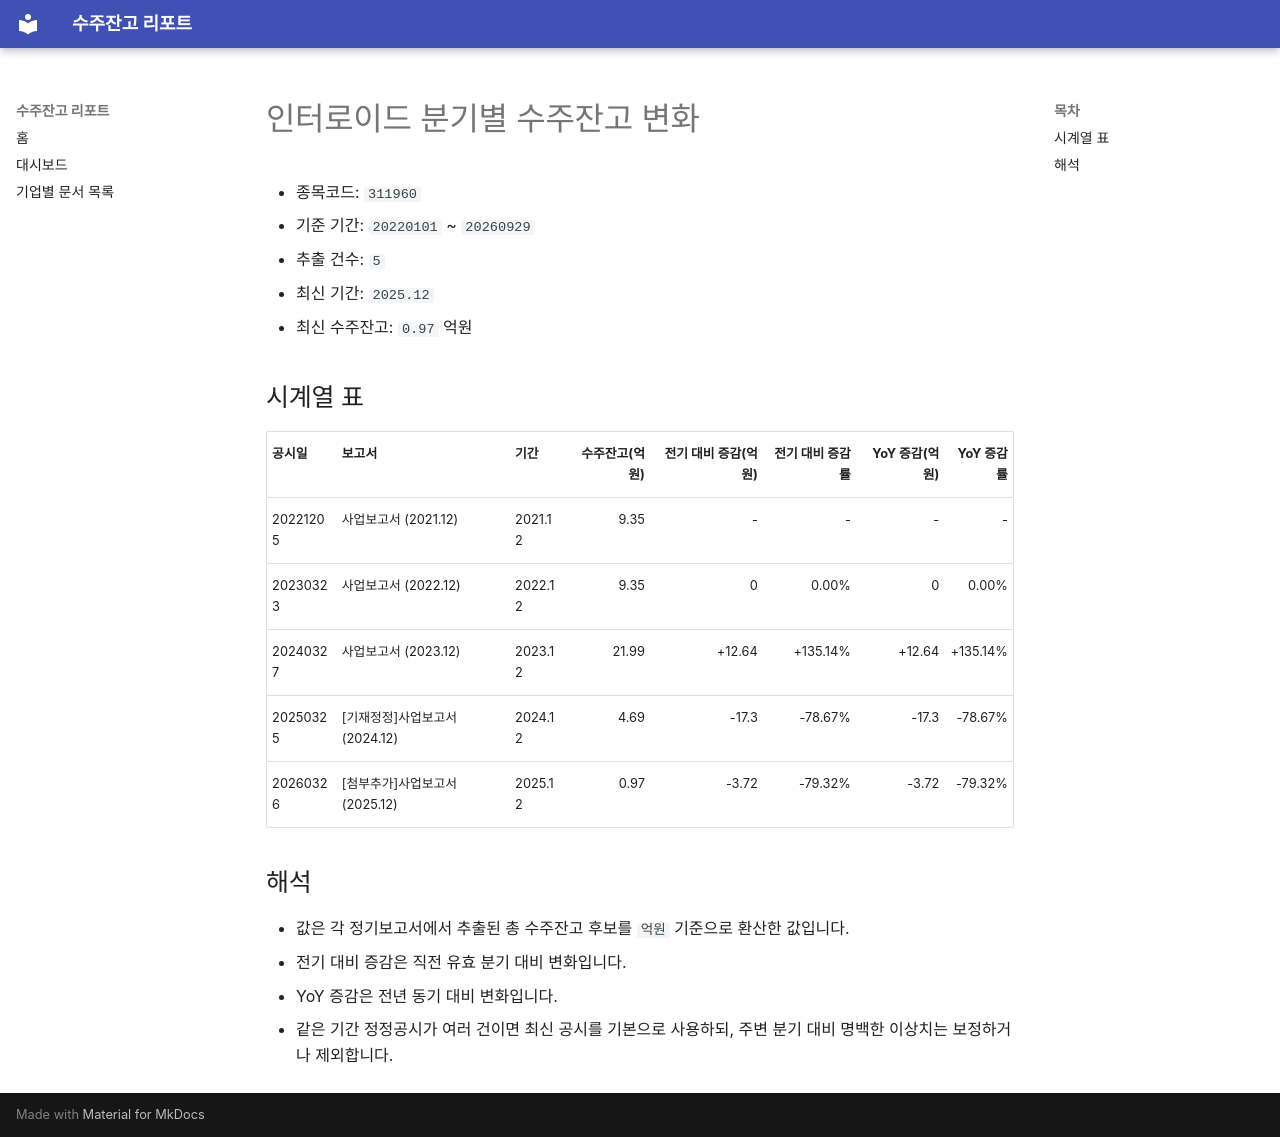

repository: agent-jaden/order-backlog-dashboard · page: companies/인터로이드_수주잔고(311960)/index.html · generator: mkdocs

# 인터로이드 분기별 수주잔고 변화

- 종목코드: `311960`
- 기준 기간: `20220101` ~ `20260929`
- 추출 건수: `5`
- 최신 기간: `2025.12`
- 최신 수주잔고: `0.97` 억원

## 시계열 표

| 공시일 | 보고서 | 기간 | 수주잔고(억원) | 전기 대비 증감(억원) | 전기 대비 증감률 | YoY 증감(억원) | YoY 증감률 |
| --- | --- | --- | ---: | ---: | ---: | ---: | ---: |
| 20221205 | 사업보고서 (2021.12) | 2021.12 | 9.35 | - | - | - | - |
| 20230323 | 사업보고서 (2022.12) | 2022.12 | 9.35 | 0 | 0.00% | 0 | 0.00% |
| 20240327 | 사업보고서 (2023.12) | 2023.12 | 21.99 | +12.64 | +135.14% | +12.64 | +135.14% |
| 20250325 | [기재정정]사업보고서 (2024.12) | 2024.12 | 4.69 | -17.3 | -78.67% | -17.3 | -78.67% |
| 20260326 | [첨부추가]사업보고서 (2025.12) | 2025.12 | 0.97 | -3.72 | -79.32% | -3.72 | -79.32% |

## 해석

- 값은 각 정기보고서에서 추출된 총 수주잔고 후보를 `억원` 기준으로 환산한 값입니다.
- 전기 대비 증감은 직전 유효 분기 대비 변화입니다.
- YoY 증감은 전년 동기 대비 변화입니다.
- 같은 기간 정정공시가 여러 건이면 최신 공시를 기본으로 사용하되, 주변 분기 대비 명백한 이상치는 보정하거나 제외합니다.
